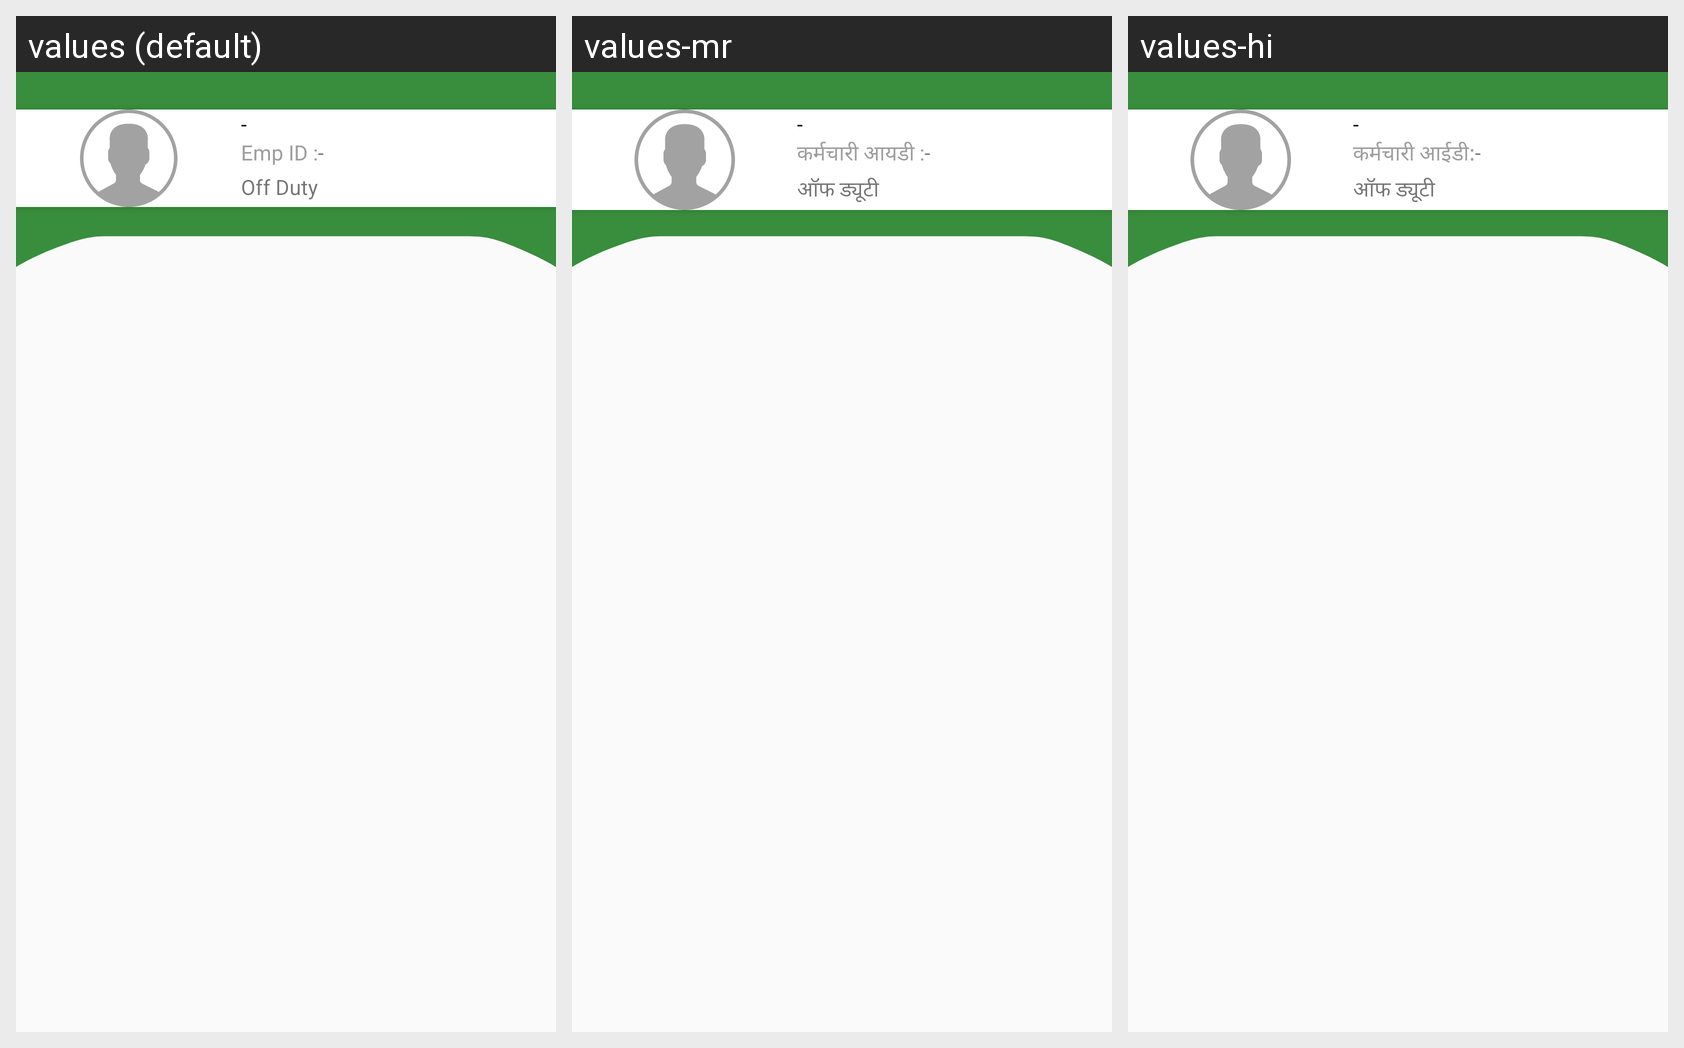

The Android screen above is rendered under several locales of the same app. Produce the string resources it draws, with the default and per-locale values.
Android screen res/layout/waste_content_dashboard.xml rendered under 3 locales, left to right: values (default), values-mr, values-hi. Device: Nexus 5 (rendered at 1080×1920; each locale shown at half size, 540×960, under a caption strip naming it); theme AppTheme.
Strings drawn on this screen, with the default value and each locale's value (text and hints the layout hard-codes, and strings that could not be matched under every locale, appear in the picture but are not listed):

hyphen
  values: -
  values-mr: -  [not translated; the default value is used]
  values-hi: -  [not translated; the default value is used]

emp_id_full
  values: Emp ID :
  values-mr: कर्मचारी आयडी :
  values-hi: कर्मचारी आईडी:

status_off_duty
  values: Off Duty
  values-mr: ऑफ ड्यूटी
  values-hi: ऑफ ड्यूटी
